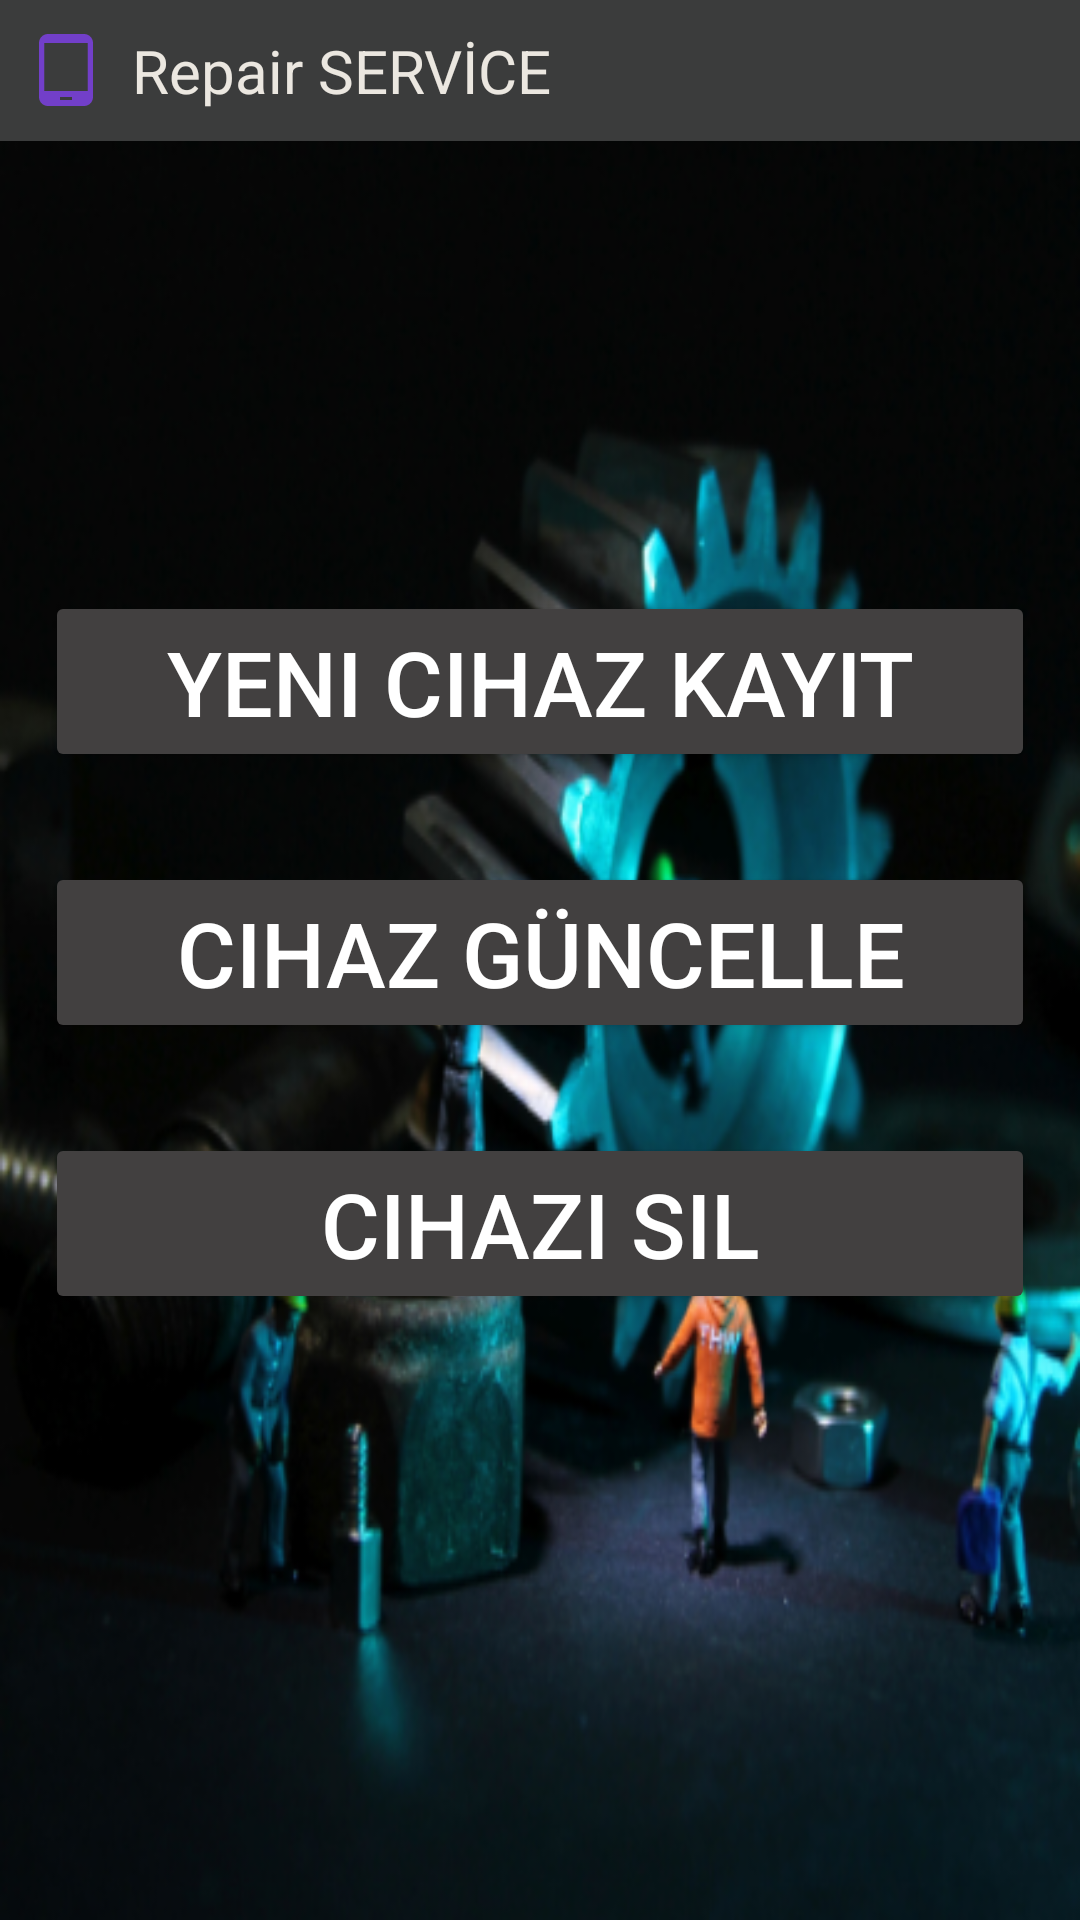

Produce the Android XML layout that renders to this screen, including the resource entries it uses.
<!-- AndroidManifest.xml: application theme Theme.RepairService -->
<!-- res/layout/activity_cihaz_kayit.xml -->
<?xml version="1.0" encoding="utf-8"?>
<LinearLayout xmlns:android="http://schemas.android.com/apk/res/android"
    xmlns:app="http://schemas.android.com/apk/res-auto"
    xmlns:tools="http://schemas.android.com/tools"
    android:layout_width="match_parent"
    android:layout_height="match_parent"
    tools:context=".CihazKayit"
    android:background="@drawable/onarim33"
    android:orientation="vertical">

    <include layout="@layout/baslik"/>

    <Button
        android:id="@+id/cihaz1"
        android:layout_width="match_parent"
        android:layout_height="wrap_content"
        android:layout_centerInParent="true"
        android:layout_marginTop="150dp"
        android:layout_marginBottom="30dp"
        android:text="Yeni Cihaz Kayıt"
        android:textColor="@color/white"
        android:backgroundTint="#424040"
        android:textSize="30sp"
        android:layout_marginRight="15dp"
        android:layout_marginLeft="15dp"/>

    <Button
        android:id="@+id/cihaz2"
        android:layout_width="match_parent"
        android:layout_height="wrap_content"
        android:layout_marginBottom="30dp"
        android:text="Cihaz Güncelle"
        android:backgroundTint="#424040"
        android:textColor="@color/white"
        android:textSize="30sp"
        android:layout_marginRight="15dp"
        android:layout_marginLeft="15dp"/>

    <Button
        android:id="@+id/cihaz3"
        android:layout_width="match_parent"
        android:layout_height="wrap_content"
        android:layout_marginLeft="15dp"
        android:layout_marginRight="15dp"
        android:layout_marginBottom="30dp"
        android:backgroundTint="#424040"
        android:text="Cihazı Sil"
        android:textColor="@color/white"
        android:textSize="30sp" />


</LinearLayout>
<!-- res/layout/baslik.xml (included above) -->
<?xml version="1.0" encoding="utf-8"?>
<RelativeLayout xmlns:android="http://schemas.android.com/apk/res/android"
    android:layout_width="match_parent"
    android:layout_height="wrap_content"

    android:background="#3B3C3C">

    <RelativeLayout
        android:layout_width="match_parent"
        android:layout_height="wrap_content"
        android:padding="10dp">

        <ImageView
            android:id="@+id/homeIcon"
            android:layout_width="wrap_content"
            android:layout_height="wrap_content"
            android:src="@drawable/baseline_tablet_android_24"
            android:layout_centerVertical="true"
            android:onClick="homeClick"
            >

        </ImageView>

        <TextView
            android:id="@+id/titleTextView"
            android:layout_width="wrap_content"
            android:layout_height="wrap_content"
            android:layout_marginStart="10dp"
            android:layout_toEndOf="@+id/homeIcon"
            android:text="Repair SERVİCE"
            android:textColor="@color/krem"
            android:textSize="20sp"

            android:layout_centerVertical="true"
            >

        </TextView>

        <ImageView
            android:id="@+id/homeIcon2"
            android:layout_width="wrap_content"
            android:layout_height="wrap_content"
            android:src="@drawable/twotone_stars_24"
            android:layout_centerVertical="true"
            android:layout_marginLeft="350dp"
            android:onClick="homeClick"
            >

        </ImageView>
    </RelativeLayout>

</RelativeLayout>
<!-- resources referenced by this layout -->
<resources>
  <color name="krem">#EBE7E0</color>
  <color name="white">#FFFFFFFF</color>
  <!-- drawable baseline_tablet_android_24 (drawable) -->
  <vector android:height="24dp" android:tint="#723FC9"
      android:viewportHeight="24" android:viewportWidth="24"
      android:width="24dp" xmlns:android="http://schemas.android.com/apk/res/android">
      <path android:fillColor="@android:color/white" android:pathData="M18,0H6C4.34,0 3,1.34 3,3v18c0,1.66 1.34,3 3,3h12c1.66,0 3,-1.34 3,-3V3C21,1.34 19.66,0 18,0zM14,22h-4v-1h4V22zM19.25,19H4.75V3h14.5V19z"/>
  </vector>
  <!-- drawable onarim33: png bitmap (drawable, 271257 bytes) -->
  <!-- drawable twotone_stars_24 (drawable) -->
  <vector android:height="24dp" android:tint="#723FC9"
      android:viewportHeight="24" android:viewportWidth="24"
      android:width="24dp" xmlns:android="http://schemas.android.com/apk/res/android">
      <path android:fillAlpha="0.3"
          android:fillColor="@android:color/white"
          android:pathData="M19.47,9.16c-1.1,-2.87 -3.8,-4.95 -7.01,-5.14l2,4.71 5.01,0.43zM11.54,4.02c-3.22,0.18 -5.92,2.27 -7.02,5.15l5.02,-0.43 2,-4.72zM4.23,10.14C4.08,10.74 4,11.36 4,12c0,2.48 1.14,4.7 2.91,6.17l1.11,-4.75 -3.79,-3.28zM19.77,10.13l-3.79,3.28 1.1,4.76C18.86,16.7 20,14.48 20,12c0,-0.64 -0.09,-1.27 -0.23,-1.87zM7.84,18.82c1.21,0.74 2.63,1.18 4.15,1.18 1.53,0 2.95,-0.44 4.17,-1.18L12,16.31l-4.16,2.51z" android:strokeAlpha="0.3"/>
      <path android:fillColor="@android:color/white" android:pathData="M11.99,2C6.47,2 2,6.48 2,12s4.47,10 9.99,10C17.52,22 22,17.52 22,12S17.52,2 11.99,2zM19.47,9.16l-5.01,-0.43 -2,-4.71c3.21,0.19 5.91,2.27 7.01,5.14zM12,8.06l1.09,2.56 2.78,0.24 -2.11,1.83 0.63,2.73L12,13.98l-2.39,1.44 0.63,-2.72 -2.11,-1.83 2.78,-0.24L12,8.06zM11.54,4.02l-2,4.72 -5.02,0.43c1.1,-2.88 3.8,-4.97 7.02,-5.15zM4,12c0,-0.64 0.08,-1.26 0.23,-1.86l3.79,3.28 -1.11,4.75C5.14,16.7 4,14.48 4,12zM11.99,20c-1.52,0 -2.94,-0.44 -4.15,-1.18L12,16.31l4.16,2.51c-1.22,0.74 -2.64,1.18 -4.17,1.18zM17.09,18.17l-1.1,-4.76 3.79,-3.28c0.13,0.6 0.22,1.23 0.22,1.87 0,2.48 -1.14,4.7 -2.91,6.17z"/>
  </vector>
  <style name="Theme.RepairService" parent="Base.Theme.RepairService" />
  <style name="Base.Theme.RepairService" parent="Theme.Material3.DayNight.NoActionBar">
          
          
      </style>
</resources>
